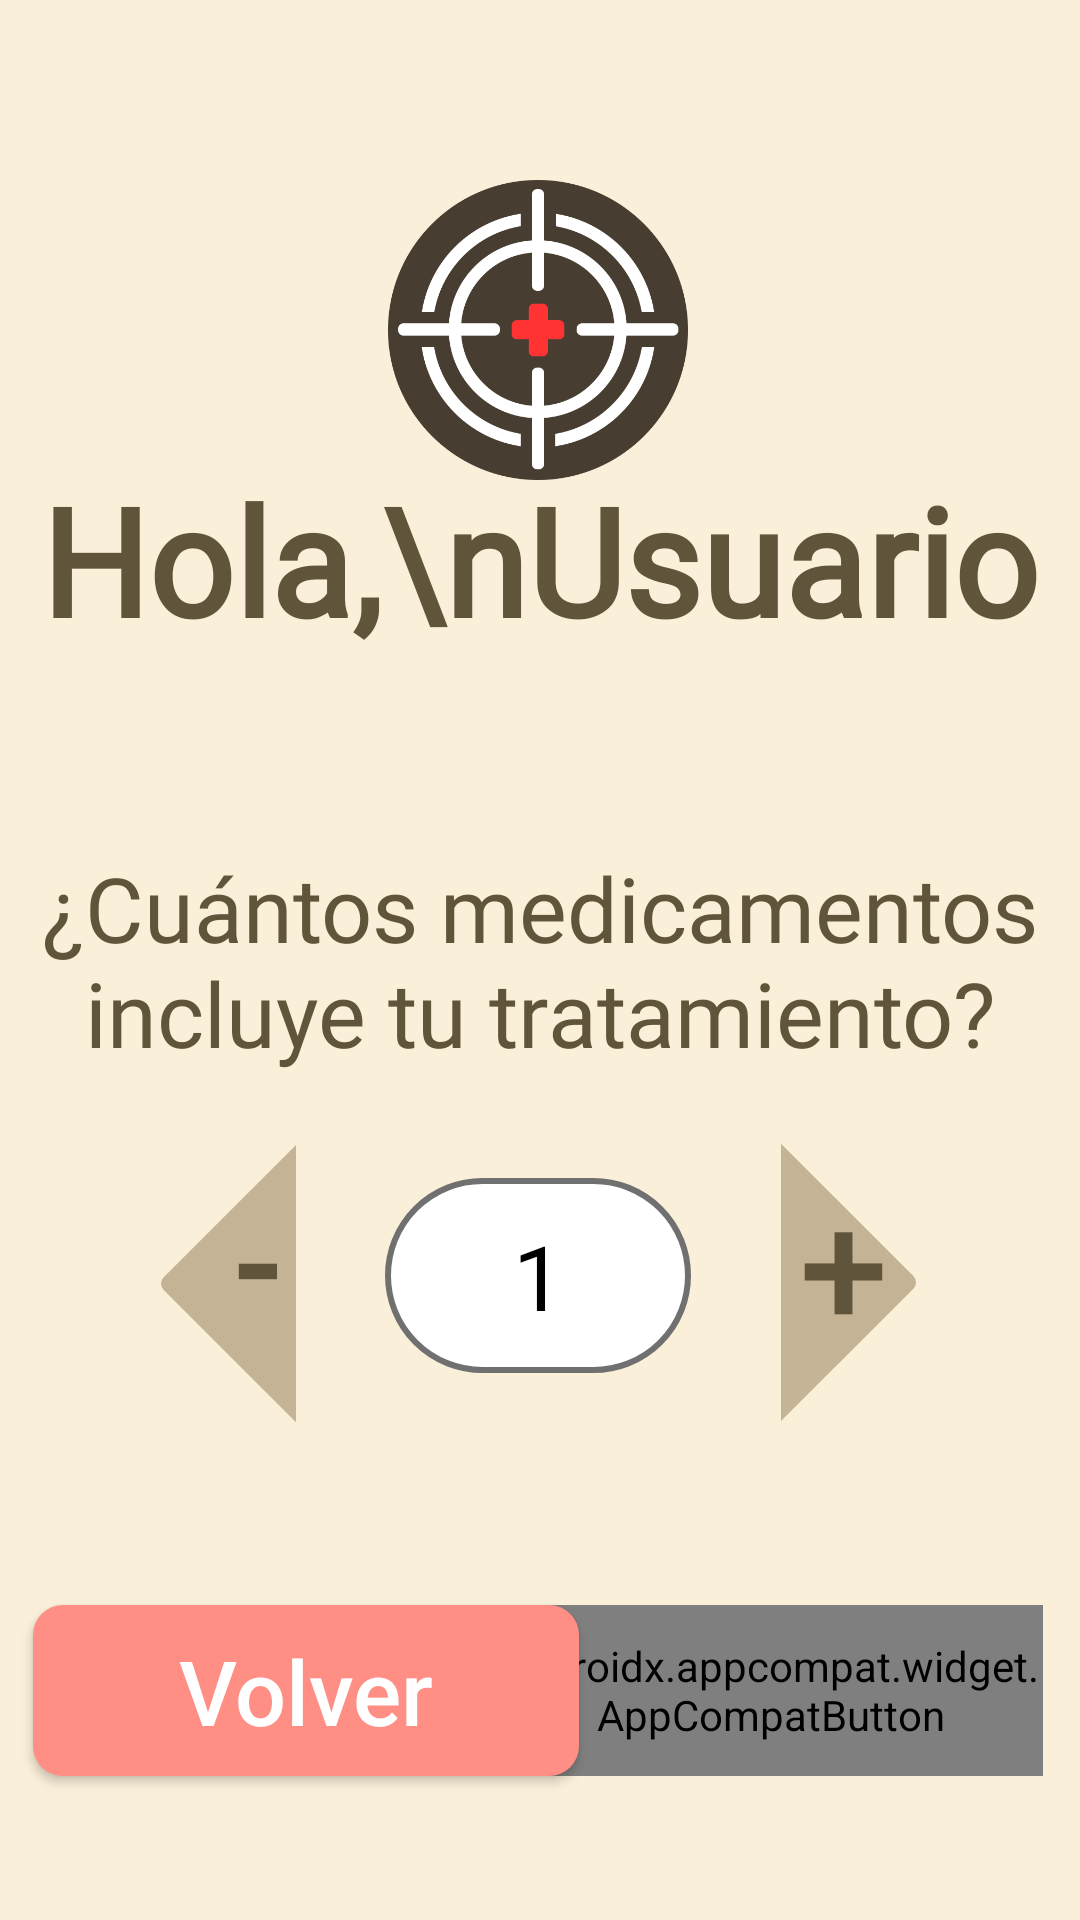

Reconstruct the res/layout file that produces this screen, plus the resources it refers to.
<!-- AndroidManifest.xml: application theme Theme.ProyectoIHC -->
<!-- res/layout/activity_numero_de_medicamentos.xml -->
<?xml version="1.0" encoding="utf-8"?>
<androidx.constraintlayout.widget.ConstraintLayout xmlns:android="http://schemas.android.com/apk/res/android"
    xmlns:app="http://schemas.android.com/apk/res-auto"
    xmlns:tools="http://schemas.android.com/tools"
    android:layout_width="match_parent"
    android:layout_height="match_parent"
    android:background="@color/fondoConstante"
    tools:context=".MainActivity">

    <ImageView
        android:id="@+id/imageView2"
        android:layout_width="100dp"
        android:layout_height="100dp"
        android:layout_marginTop="60dp"
        android:contentDescription="Icono Aplicación Mira Roja"
        app:layout_constraintEnd_toEndOf="parent"
        app:layout_constraintHorizontal_bias="0.498"
        app:layout_constraintStart_toStartOf="parent"
        app:layout_constraintTop_toTopOf="parent"
        app:srcCompat="@drawable/aim_icon"
        tools:ignore="MissingConstraints" />

    <TextView
        android:id="@+id/titulo"
        android:layout_width="wrap_content"
        android:layout_height="wrap_content"
        android:fontFamily="@font/raleway_semibold"
        android:text="Hola,\nUsuario"
        android:textAlignment="center"
        android:textColor="@color/letrasFondo"
        android:textSize="50sp"
        android:textStyle="bold"

        app:layout_constraintBottom_toBottomOf="parent"
        app:layout_constraintEnd_toEndOf="parent"
        app:layout_constraintHorizontal_bias="0.496"
        app:layout_constraintStart_toStartOf="parent"
        app:layout_constraintTop_toTopOf="parent"
        app:layout_constraintVertical_bias="0.267" />

    <TextView
        android:id="@+id/textView"
        android:layout_width="wrap_content"
        android:layout_height="wrap_content"
        android:fontFamily="@font/raleway_semibold"
        android:text="¿Cuántos medicamentos incluye tu tratamiento?"
        android:textAlignment="center"
        android:textColor="@color/letrasFondo"
        android:textSize="30sp"

        app:layout_constraintBottom_toBottomOf="parent"
        app:layout_constraintEnd_toEndOf="parent"
        app:layout_constraintHorizontal_bias="0.0"
        app:layout_constraintStart_toStartOf="parent"
        app:layout_constraintTop_toTopOf="parent" />

    <EditText
        android:id="@+id/editTextTextPersonName"
        android:layout_width="102dp"
        android:layout_height="65dp"
        android:layout_marginTop="35dp"

        android:background="@drawable/estilo_input"
        android:fontFamily="@font/raleway_semibold"

        android:inputType="none"
        android:padding="5dp"
        android:text="1"
        android:textAlignment="center"
        android:textColor="@color/black"
        android:textSize="30sp"

        app:layout_constraintEnd_toEndOf="parent"
        app:layout_constraintHorizontal_bias="0.498"
        app:layout_constraintStart_toStartOf="parent"
        app:layout_constraintTop_toBottomOf="@+id/textView" />

    <androidx.appcompat.widget.AppCompatButton

        android:id="@+id/btnContinuar"
        android:layout_width="182dp"
        android:layout_height="57dp"
        android:layout_marginBottom="48dp"
        android:background="@drawable/button_continuar"
        android:text="Confirmar"
        android:textAllCaps="false"
        android:textColor="@drawable/letras_continuar"
        android:textSize="30sp"

        app:layout_constraintBottom_toBottomOf="parent"
        app:layout_constraintEnd_toEndOf="parent"
        app:layout_constraintHorizontal_bias="0.93"
        app:layout_constraintStart_toStartOf="parent" />

    <androidx.appcompat.widget.AppCompatButton

        android:id="@+id/btnVolver"
        android:layout_width="182dp"
        android:layout_height="57dp"
        android:layout_marginBottom="48dp"
        android:background="@drawable/button_volver"
        android:text="Volver"
        android:textAllCaps="false"
        android:textColor="@drawable/letras_volver"
        android:textSize="30sp"

        app:layout_constraintBottom_toBottomOf="parent"
        app:layout_constraintEnd_toEndOf="parent"
        app:layout_constraintHorizontal_bias="0.061"
        app:layout_constraintStart_toStartOf="parent" />

    <androidx.appcompat.widget.AppCompatButton

        android:id="@+id/btnCancelar"
        android:layout_width="182dp"
        android:layout_height="57dp"
        android:layout_marginBottom="48dp"
        android:background="@drawable/button_volver"
        android:text="Cancelar"
        android:visibility="gone"
        android:textAllCaps="false"
        android:textColor="@drawable/letras_volver"
        android:textSize="30sp"

        app:layout_constraintBottom_toBottomOf="parent"
        app:layout_constraintEnd_toEndOf="parent"
        app:layout_constraintHorizontal_bias="0.061"
        app:layout_constraintStart_toStartOf="parent" />

    <androidx.appcompat.widget.AppCompatButton
        android:id="@+id/btnMenos"
        style="?android:attr/borderlessButtonStyle"
        android:layout_width="100dp"
        android:layout_height="100dp"

        android:layout_marginTop="20dp"

        android:layout_marginEnd="30dp"
        android:background="@drawable/button_izq"

        android:rotation="-90"

        android:textColor="@drawable/letras_general"
        android:textSize="30sp"
        app:layout_constraintEnd_toStartOf="@+id/editTextTextPersonName"
        app:layout_constraintTop_toBottomOf="@+id/textView" />

    <androidx.appcompat.widget.AppCompatButton
        android:id="@+id/btnMas"
        style="?android:attr/borderlessButtonStyle"
        android:layout_width="100dp"
        android:layout_height="100dp"

        android:layout_marginStart="30dp"

        android:layout_marginTop="20dp"
        android:background="@drawable/button_izq"

        android:rotation="90"

        android:textColor="@drawable/letras_general"
        android:textSize="30sp"
        app:layout_constraintStart_toEndOf="@+id/editTextTextPersonName"
        app:layout_constraintTop_toBottomOf="@+id/textView" />

    <TextView
        android:id="@+id/men"
        android:layout_width="wrap_content"
        android:layout_height="wrap_content"
        android:layout_marginTop="29dp"
        android:layout_marginEnd="36dp"
        android:fontFamily="@font/raleway_semibold"
        android:text="-"
        android:textColor="@color/letrasFondo"
        android:textSize="50sp"
        android:textStyle="bold"
        app:layout_constraintEnd_toStartOf="@+id/editTextTextPersonName"
        app:layout_constraintTop_toBottomOf="@+id/textView" />

    <TextView
        android:id="@+id/mas"
        android:layout_width="wrap_content"
        android:layout_height="wrap_content"
        android:layout_marginStart="36dp"
        android:layout_marginTop="31dp"
        android:fontFamily="@font/raleway_semibold"
        android:text="+"
        android:textColor="@color/letrasFondo"
        android:textSize="50sp"
        android:textStyle="bold"
        app:layout_constraintStart_toEndOf="@+id/editTextTextPersonName"
        app:layout_constraintTop_toBottomOf="@+id/textView" />

</androidx.constraintlayout.widget.ConstraintLayout>
<!-- resources referenced by this layout -->
<resources>
  <color name="black">#FF000000</color>
  <color name="fondoConstante">#FAEFD9</color>
  <color name="letrasFondo">#60543A</color>
  <!-- drawable button_continuar (drawable) -->
  <?xml version="1.0" encoding="utf-8"?>
  <selector xmlns:android="http://schemas.android.com/apk/res/android">
      <item android:state_pressed="true">
          <shape>
              <corners android:radius="10dp"></corners>
              <solid android:color="@color/letrasContinuar" />
          </shape>
      </item>
  
      <item android:state_enabled="true">
          <shape>
              <corners android:radius="10dp"></corners>
              <solid android:color="@color/fondoContinuar" />
          </shape>
      </item>
  
      <item android:state_enabled="false">
          <shape>
              <corners android:radius="10dp"></corners>
              <solid android:color="@color/DisGray" />
          </shape>
      </item>
  </selector>
  <!-- drawable button_volver (drawable) -->
  <?xml version="1.0" encoding="utf-8"?>
  <selector xmlns:android="http://schemas.android.com/apk/res/android">
      <item android:state_pressed="true">
          <shape>
              <corners android:radius="10dp"></corners>
              <solid android:color="#FFC4BF" />
          </shape>
      </item>
  
      <item android:state_enabled="true">
          <shape>
              <corners android:radius="10dp"></corners>
              <solid android:color="@color/fondoVolver" />
          </shape>
      </item>
  </selector>
  <!-- drawable letras_general (drawable) -->
  <?xml version="1.0" encoding="utf-8"?>
  <selector xmlns:android="http://schemas.android.com/apk/res/android">
      <item android:state_pressed="true" android:color="@color/fondoInteractuable"/>
      <item android:state_enabled="true" android:color="@color/letrasFondo"/>
      <item android:state_enabled="false" android:color="@color/white"/>
  </selector>
  <!-- drawable letras_volver (drawable) -->
  <?xml version="1.0" encoding="utf-8"?>
  <selector xmlns:android="http://schemas.android.com/apk/res/android">
      <item android:state_pressed="true" android:color="#707070"/>
      <item android:state_enabled="true" android:color="@color/white"/>
      <item android:state_enabled="false" android:color="@color/white"/>
  </selector>
  <style name="Theme.ProyectoIHC" parent="Theme.MaterialComponents.Light.NoActionBar">
  
          
          <item name="colorPrimary">@color/purple_500</item>
          <item name="colorPrimaryVariant">@color/purple_700</item>
          <item name="colorOnPrimary">@color/black</item>
          
          <item name="colorSecondary">@color/teal_200</item>
          <item name="colorSecondaryVariant">@color/teal_700</item>
          <item name="colorOnSecondary">@color/black</item>
          
          <item name="android:statusBarColor">@color/letrasFondo</item>
          
  
          <item name="android:windowActivityTransitions">true</item>
  
  
      </style>
  <color name="letrasContinuar">#5B8858</color>
  <color name="fondoContinuar">#A5FFAE</color>
  <color name="DisGray">#707070</color>
  <color name="fondoInteractuable">#C4B394</color>
  <color name="fondoVolver">#FF8E85</color>
  <color name="white">#FFFFFF</color>
  <color name="purple_500">#FFF000</color>
  <color name="purple_700">#F0F0F0</color>
  <color name="teal_200">#FF03DAC5</color>
  <color name="teal_700">#FF018786</color>
</resources>
